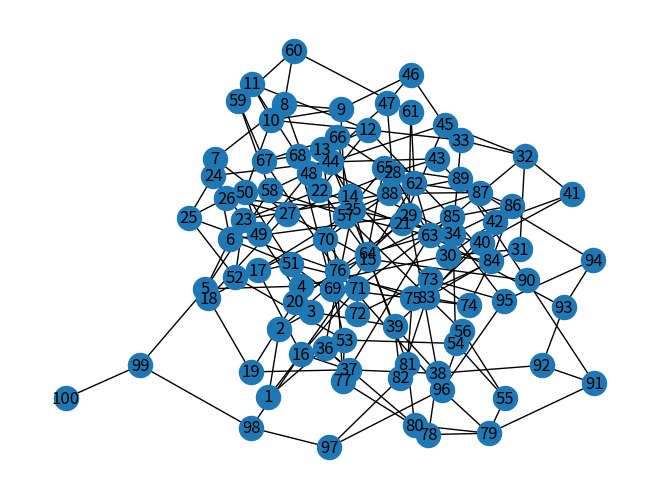
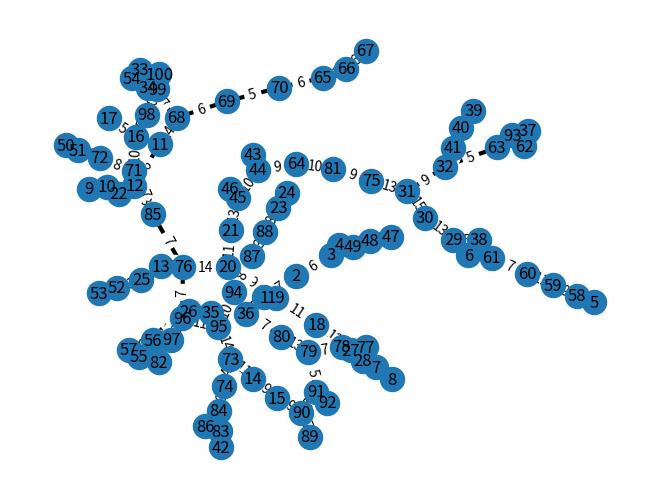
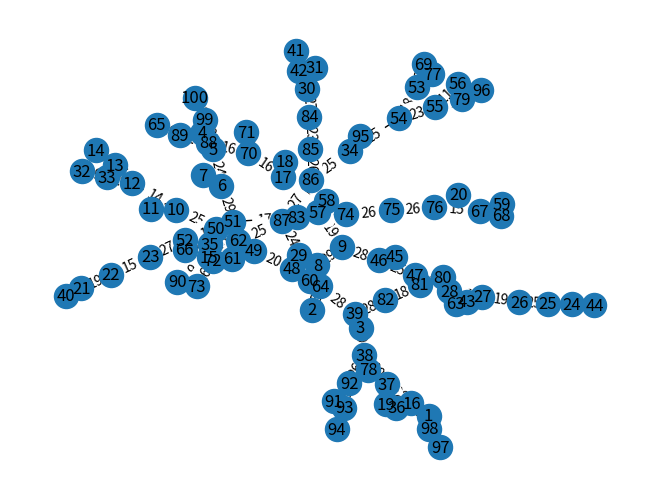

Source code (Python) for these figures, in order:
import random
import matplotlib.pyplot as plt
import networkx as nx

graph = nx.Graph() # 빈 네트워크 생성

tmp = 1
max = 1

# 노드 100개 생성
for i in range(1, 100):
    graph.add_nodes_from([i])

# 간선 생성, 간선값은 5~30사이 랜덤으로 배정
for i in range(1, 100):
    graph.add_edges_from([(i, i + 1, {'weight': random.randrange(5, 30)})])
while max <= 99:
    r = random.randrange(1, 100)
    if (r != tmp):
        graph.add_edges_from([(tmp, r, {'weight': random.randrange(5, 30)})])
        tmp = tmp + 1
        max = max + 1

# 그래프의 연결된 모습 출력
labels = nx.get_edge_attributes(graph, 'weight')
pos = nx.spring_layout(graph)
nx.draw(graph, pos=pos, with_labels=True)
plt.show()

WSum = 0
sum = 0

# 최소스패닝트리
N = nx.minimum_spanning_tree(graph)
labels = nx.get_edge_attributes(N, 'weight') # lable 값은 weight
pos = nx.spring_layout(N) # spring layout

# 최소비용신장트리 출력
nx.draw(N, pos=pos, with_labels=True, width=3)
nx.draw_networkx_edge_labels(N, pos, edge_labels=labels)
plt.show()

# 최대스패닝트리
M = nx.maximum_spanning_tree(graph)
labels = nx.get_edge_attributes(M, 'weight') # lable 값은 weight
pos = nx.spring_layout(M)

# 최대비용신장트리 출력
nx.draw(M, pos=pos, with_labels=True, width=1)
nx.draw_networkx_edge_labels(M, pos, edge_labels=labels)
plt.show()

# 최소비용신장트리 비용 출력
for j, q in N.edges():
    WSum = int(nx.shortest_path_length(N, source=j, target=q, weight='weight'))
    if (5 <= WSum <= 30):
        sum = sum + WSum
print("최소비용신장트리 비용 :", sum)

# 최대비용신장트리 비용 출력
sum = 0
for j, q in M.edges():
    WSum = int(nx.shortest_path_length(M, source=j, target=q, weight='weight'))
    if (5 <= WSum <= 30):
        sum = sum + WSum
print("최대비용신장트리 비용 :", sum)
